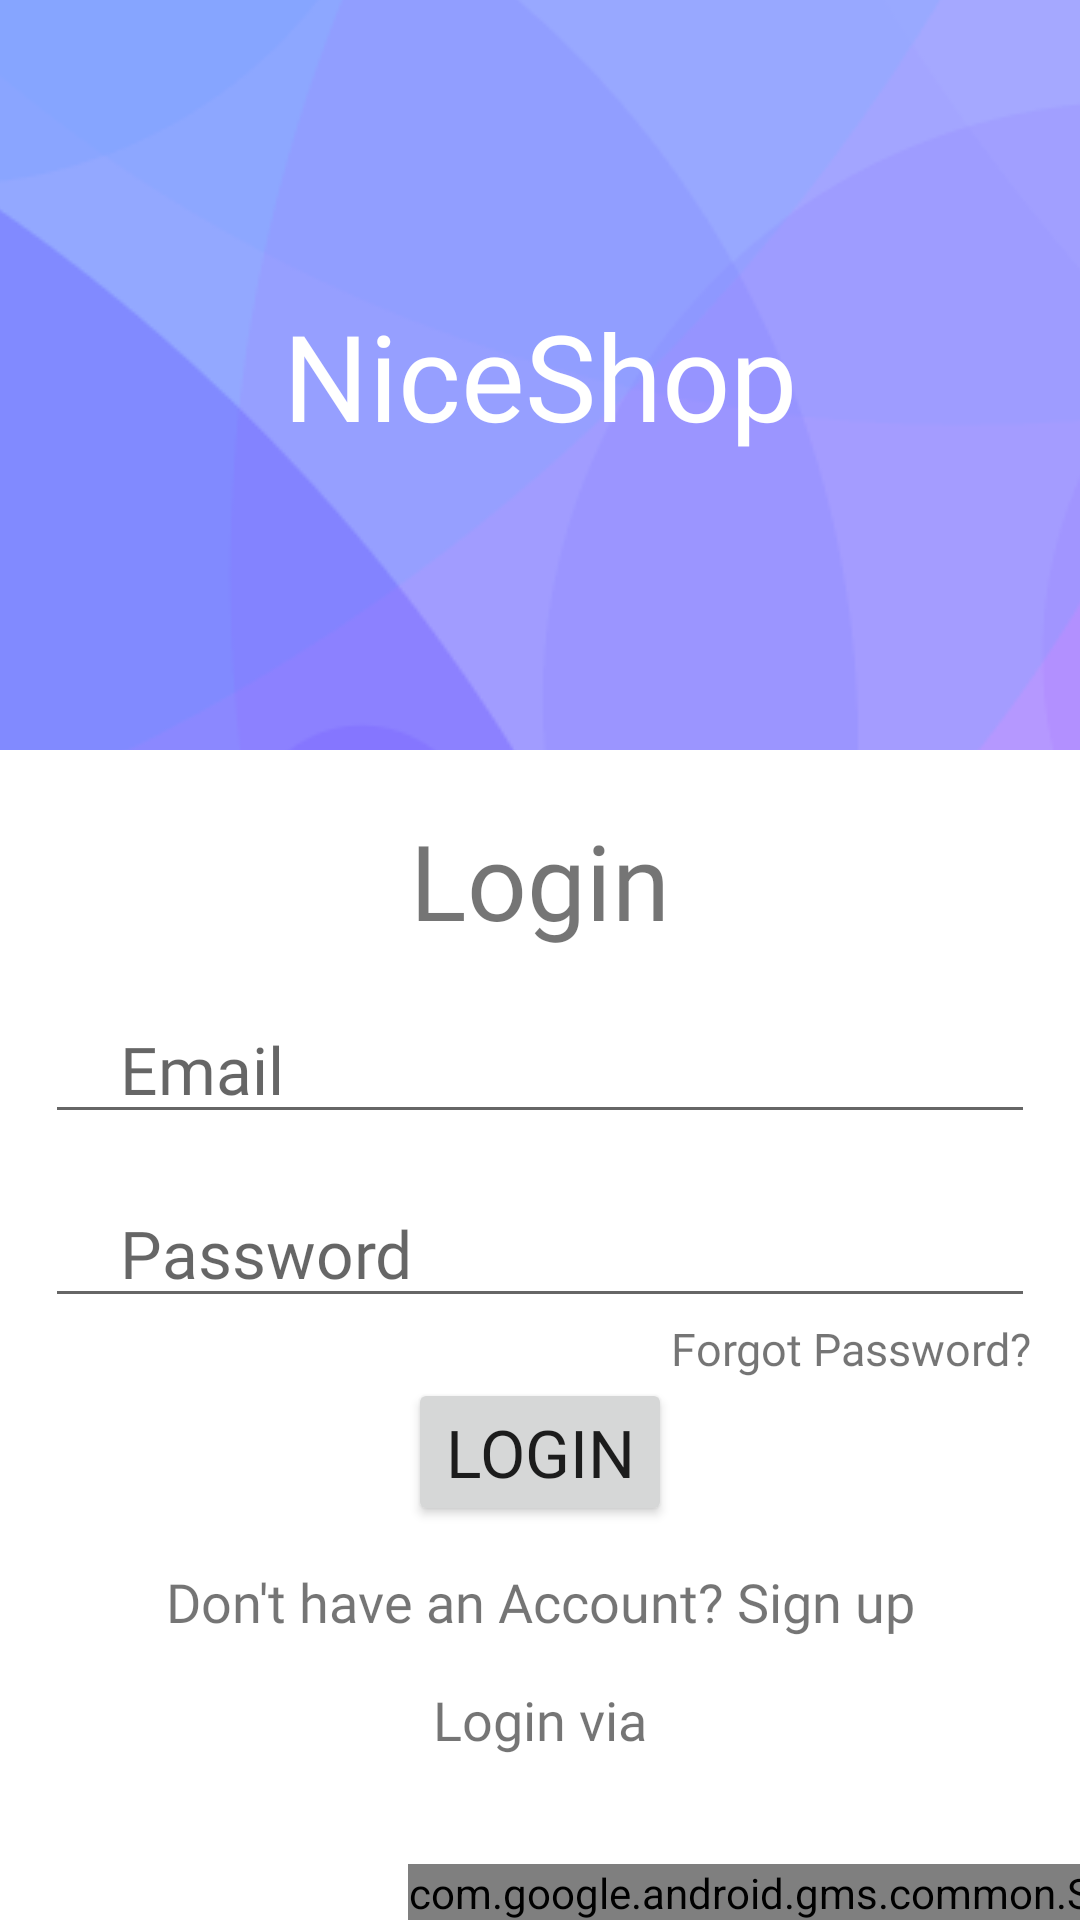

Here is an Android app screen rendered from its layout file. Give the layout XML and the strings, colors and styles it references.
<!-- AndroidManifest.xml: application theme Theme.OnlineShop -->
<!-- res/layout/activity_login.xml -->
<?xml version="1.0" encoding="utf-8"?>
<androidx.constraintlayout.widget.ConstraintLayout xmlns:android="http://schemas.android.com/apk/res/android"
    xmlns:app="http://schemas.android.com/apk/res-auto"
    xmlns:tools="http://schemas.android.com/tools"
    android:layout_width="match_parent"
    android:layout_height="match_parent"
    tools:context=".activities.LoginActivity">
<FrameLayout
    android:id="@+id/header_image"
    android:layout_width="match_parent"
    android:layout_height="250dp"
    app:layout_constraintTop_toTopOf="parent">
    <ImageView
        android:layout_width="match_parent"
        android:layout_height="match_parent"
        android:scaleType="center"
        android:src="@drawable/app_background"
        android:contentDescription="@string/topimagenothingparticular" />
    <TextView
        android:layout_width="match_parent"
        android:layout_height="match_parent"
        android:text="@string/app_name"
        android:gravity="center"
        android:textSize="40sp"
        android:fontFamily="@font/josefinsansbold"
        android:textColor="@color/white"
        />
</FrameLayout>

<TextView
    android:id="@+id/topTextLogin"
    android:layout_width="match_parent"
    android:layout_height="wrap_content"
    app:layout_constraintTop_toBottomOf="@+id/header_image"
    android:text="@string/Login"
    android:fontFamily="@font/josefinsansbold"
    android:textSize="35sp"
    android:gravity="center"
    android:layout_marginTop="20dp"/>
    <EditText
        android:id="@+id/emailLogin"
        android:layout_width="match_parent"
        android:layout_height="wrap_content"
        app:layout_constraintTop_toBottomOf="@+id/topTextLogin"
        android:layout_marginTop="15dp"
        android:hint="@string/emailLogin"
        android:fontFamily="@font/josefinsansbold"
        android:textSize="22sp"
        android:paddingStart="25dp"
        android:inputType="textEmailAddress"
        android:layout_marginStart="15dp"
        android:layout_marginEnd="15dp"
        />
    <EditText
        android:id="@+id/pwLogin"
        android:layout_width="match_parent"
        android:layout_height="wrap_content"
        app:layout_constraintTop_toBottomOf="@+id/emailLogin"
        android:fontFamily="@font/josefinsansbold"
        android:layout_marginTop="15dp"
        android:hint="@string/passwordLogin"
        android:textSize="22sp"
        android:paddingStart="25dp"
        android:inputType="textPassword"
        android:layout_marginStart="15dp"
        android:layout_marginEnd="15dp"
        />
    <TextView
        android:layout_width="wrap_content"
        android:layout_height="wrap_content"
        app:layout_constraintTop_toBottomOf="@id/pwLogin"
        app:layout_constraintEnd_toEndOf="parent"
        android:text="@string/forgot_password"
        android:fontFamily="@font/josefinsansbold"
        android:textSize="15sp"
        android:layout_marginEnd="16dp"
        />
    <Button
        android:id="@+id/buttonLogin"
        android:layout_width="wrap_content"
        android:layout_height="wrap_content"
        app:layout_constraintTop_toBottomOf="@+id/pwLogin"
        app:layout_constraintStart_toStartOf="parent"
        app:layout_constraintEnd_toEndOf="parent"
        android:layout_marginTop="20sp"
        android:text="@string/Login"
        android:textSize="22sp"
        android:fontFamily="@font/josefinsansbold"
        />
    <TextView
        android:id="@+id/noAccountSignUp"
        android:layout_width="match_parent"
        android:layout_height="wrap_content"
        android:layout_marginTop="13dp"
        app:layout_constraintTop_toBottomOf="@id/buttonLogin"
        android:text="Don't have an Account? Sign up"
        android:fontFamily="@font/josefinsansbold"
        android:textSize="18sp"
        android:gravity="center"
        />
    <TextView
        android:id="@+id/loginvia"
        android:layout_width="match_parent"
        android:layout_height="wrap_content"
        android:layout_marginTop="15dp"
        app:layout_constraintTop_toBottomOf="@id/noAccountSignUp"
        android:gravity="center"
        android:text="Login via"
        android:fontFamily="@font/josefinsansbold"
        android:textSize="18sp"
        />

    <com.google.android.gms.common.SignInButton
        android:id="@+id/googleLogin"
        android:layout_width="wrap_content"
        android:layout_height="wrap_content"
        android:layout_marginStart="136dp"
        android:layout_marginTop="36dp"
        app:layout_constraintStart_toStartOf="parent"
        app:layout_constraintTop_toBottomOf="@+id/loginvia" />

    <ImageView
        android:layout_width="65dp"
        android:layout_height="65dp"
        android:layout_marginTop="112dp"
        android:layout_marginEnd="164dp"
        android:src="@color/purple_500"
        app:layout_constraintEnd_toEndOf="parent"
        app:layout_constraintTop_toBottomOf="@+id/loginvia" />
</androidx.constraintlayout.widget.ConstraintLayout>
<!-- resources referenced by this layout -->
<resources>
  <color name="purple_500">#74E8E7</color>
  <color name="white">#FFFFFFFF</color>
  <!-- drawable app_background: png bitmap (drawable-v24, 172993 bytes) -->
  <string name="Login">Login</string>
  <string name="app_name">NiceShop</string>
  <string name="emailLogin">Email</string>
  <string name="forgot_password">Forgot Password?</string>
  <string name="passwordLogin">Password</string>
  <string name="topimagenothingparticular">topImageNothingParticular</string>
  <style name="Theme.OnlineShop" parent="Theme.MaterialComponents.DayNight.NoActionBar">
          
          <item name="colorPrimary">@color/purple_500</item>
          <item name="colorPrimaryVariant">@color/purple_700</item>
          <item name="colorOnPrimary">@color/white</item>
          
          <item name="colorSecondary">@color/teal_200</item>
          <item name="colorSecondaryVariant">@color/teal_700</item>
          <item name="colorOnSecondary">@color/black</item>
          
          <item name="android:statusBarColor" tools:targetApi="l">?attr/colorPrimaryVariant</item>
          
          <item name="android:windowNoTitle">true</item>
          <item name="windowActionBar">false</item>
      </style>
  <color name="purple_700">#FF3700B3</color>
  <color name="teal_200">#00FFF9</color>
  <color name="teal_700">#FF018786</color>
  <color name="black">#FF000000</color>
</resources>
